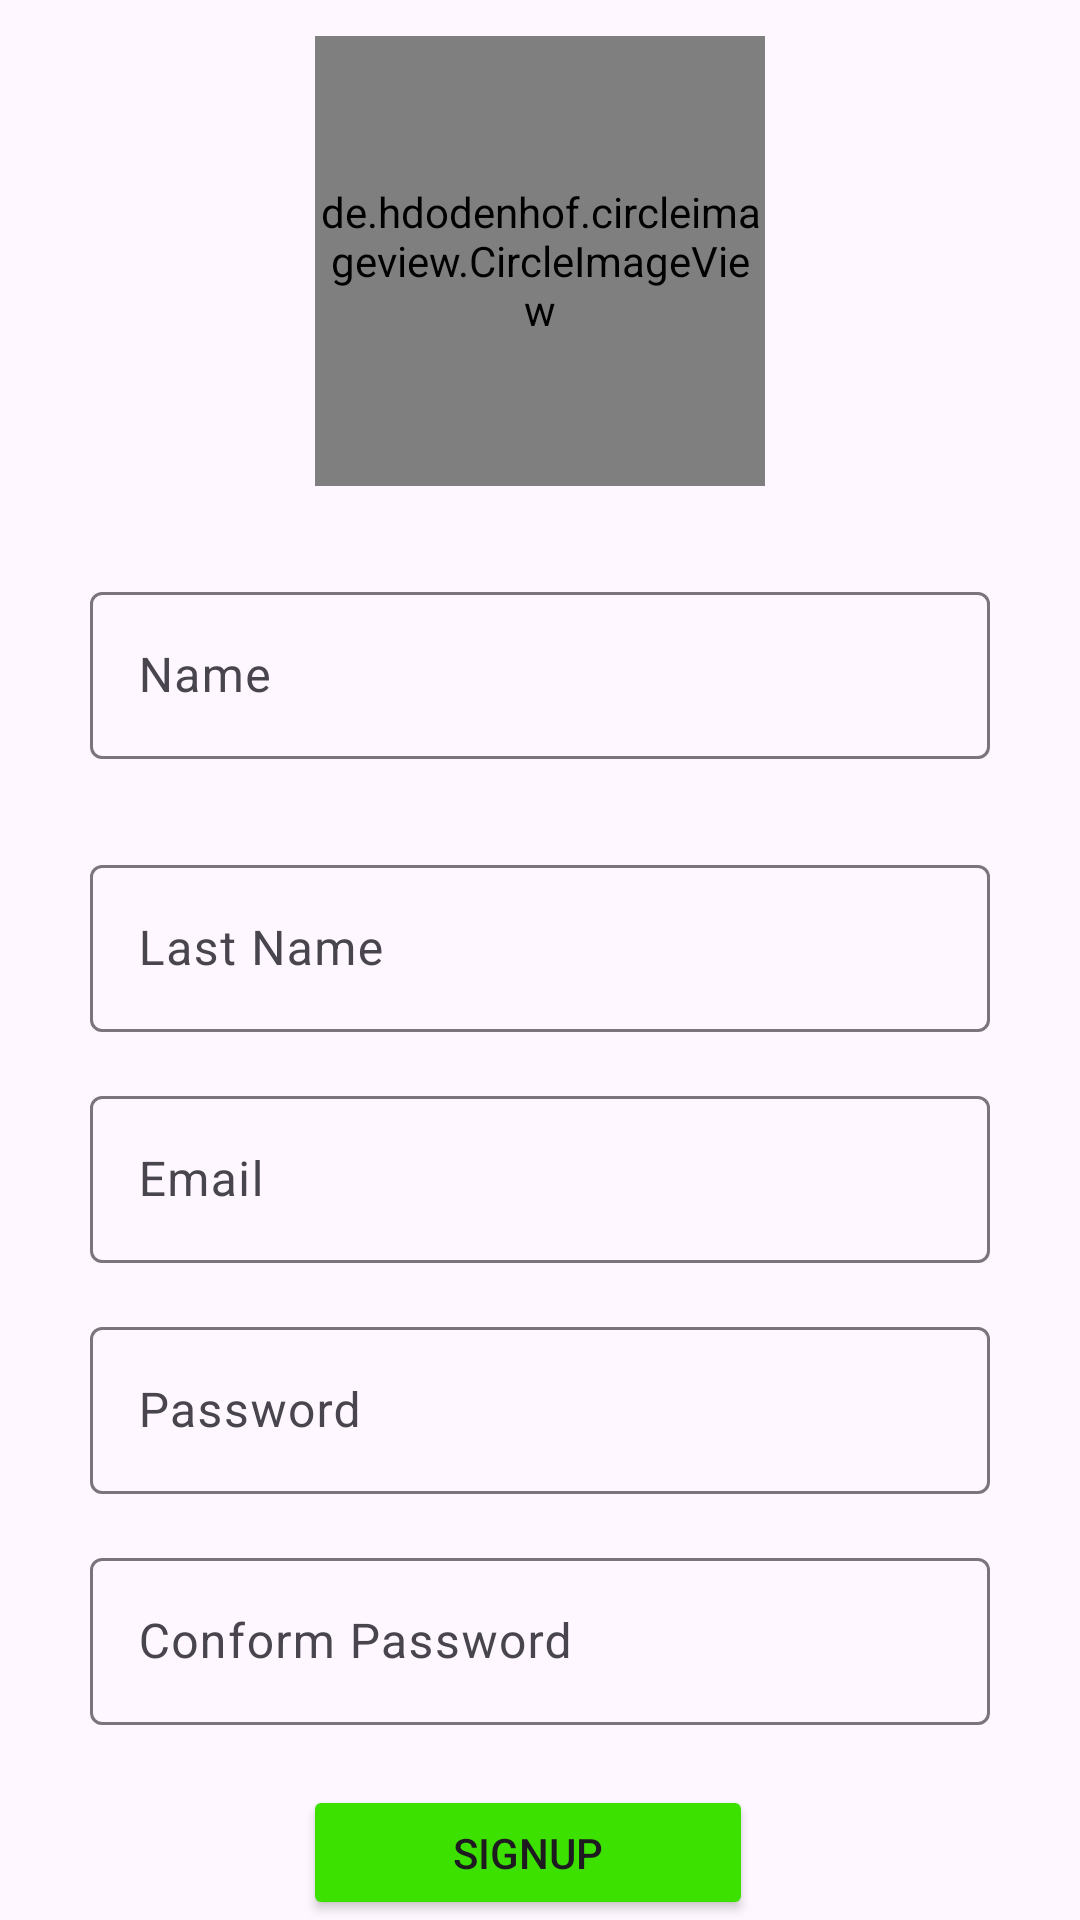

Write the Android layout XML for this screen, with the resource values it uses.
<!-- AndroidManifest.xml: application theme Theme.Freelancing -->
<!-- res/layout/activity_signup.xml -->
<?xml version="1.0" encoding="utf-8"?>
<LinearLayout xmlns:android="http://schemas.android.com/apk/res/android"
    xmlns:app="http://schemas.android.com/apk/res-auto"
    xmlns:tools="http://schemas.android.com/tools"
    android:layout_width="match_parent"
    android:layout_height="match_parent"
    android:orientation="vertical"
    tools:context=".auth.SignupActivity">

    <de.hdodenhof.circleimageview.CircleImageView
        android:id="@+id/circleImageView"
        android:layout_width="150dp"
        android:layout_height="150dp"
        android:layout_marginTop="12dp"
        android:background="@drawable/maher_logo"
        android:layout_gravity="center"
       />

    <com.google.android.material.textfield.TextInputLayout
        android:id="@+id/editTextUserName"
        android:layout_width="300dp"
        android:layout_gravity="center"
        android:layout_height="wrap_content"
        android:layout_marginTop="30dp"
        android:gravity="center"
        app:layout_constraintEnd_toEndOf="parent"
        app:layout_constraintStart_toStartOf="parent"
        app:layout_constraintTop_toBottomOf="@+id/circleImageView">

        <com.google.android.material.textfield.TextInputEditText
            android:layout_width="match_parent"
            android:layout_height="wrap_content"
            android:hint="Name"
            android:textAlignment="center"
            android:textColor="#000000" />
    </com.google.android.material.textfield.TextInputLayout>

    <com.google.android.material.textfield.TextInputLayout
        android:id="@+id/editTextUserLastName"
        android:layout_width="300dp"
        android:layout_gravity="center"
        android:layout_height="wrap_content"
        android:layout_marginTop="30dp"
        app:layout_constraintEnd_toEndOf="parent"
        app:layout_constraintStart_toStartOf="parent"
        app:layout_constraintTop_toBottomOf="@+id/editTextUserName">

        <com.google.android.material.textfield.TextInputEditText
            android:layout_width="match_parent"
            android:layout_height="wrap_content"
            android:hint="Last Name"
            android:textAlignment="center"
            android:textColor="#000000" />
    </com.google.android.material.textfield.TextInputLayout>

    <com.google.android.material.textfield.TextInputLayout
        android:id="@+id/editTextEmail"
        android:layout_width="300dp"
        android:layout_gravity="center"        android:layout_height="wrap_content"
        android:layout_marginTop="16dp"
        android:gravity="center"
        app:layout_constraintEnd_toEndOf="parent"
        app:layout_constraintStart_toStartOf="parent"
        app:layout_constraintTop_toBottomOf="@+id/editTextUserLastName">

        <com.google.android.material.textfield.TextInputEditText
            android:layout_width="match_parent"
            android:layout_height="wrap_content"
            android:hint="Email"
            android:textAlignment="center"
            android:textColor="#000000" />
    </com.google.android.material.textfield.TextInputLayout>

    <com.google.android.material.textfield.TextInputLayout
        android:id="@+id/editTextPassword"
        android:layout_width="300dp"
        android:layout_gravity="center"        android:layout_height="wrap_content"
        android:layout_marginTop="16dp"
        android:gravity="center"
        app:layout_constraintEnd_toEndOf="parent"
        app:layout_constraintStart_toStartOf="parent"
        app:layout_constraintTop_toBottomOf="@+id/editTextEmail">

        <com.google.android.material.textfield.TextInputEditText
            android:layout_width="match_parent"
            android:layout_height="wrap_content"
            android:hint="Password"
            android:textAlignment="center"
            android:textColor="#000000" />
    </com.google.android.material.textfield.TextInputLayout>

    <com.google.android.material.textfield.TextInputLayout
        android:id="@+id/editTextConforme"
        android:layout_width="300dp"
        android:layout_gravity="center"        android:layout_height="wrap_content"
        android:layout_marginTop="16dp"
        android:gravity="center"
        app:layout_constraintStart_toStartOf="parent"
        app:layout_constraintTop_toBottomOf="@+id/editTextPassword">

        <com.google.android.material.textfield.TextInputEditText
            android:layout_width="match_parent"
            android:layout_height="wrap_content"
            android:hint="Conform Password"
            android:textAlignment="center"
            android:textColor="#000000" />
    </com.google.android.material.textfield.TextInputLayout>

    <Button
        android:id="@+id/buttonSignUp"
        android:layout_width="150dp"
        android:layout_height="wrap_content"
        android:layout_marginStart="158dp"
        android:layout_marginTop="20dp"
        android:layout_marginEnd="162dp"
        android:backgroundTint="#3CE100"
        android:text="SignUp"
        android:layout_gravity="center"
        app:layout_constraintEnd_toEndOf="parent"
        app:layout_constraintStart_toStartOf="parent"
        app:layout_constraintTop_toBottomOf="@+id/editTextConforme" />

    <LinearLayout
        android:layout_width="match_parent"
        android:layout_height="wrap_content"
        android:layout_marginTop="16dp"
        android:orientation="horizontal"
        app:layout_constraintEnd_toEndOf="parent"
        app:layout_constraintStart_toStartOf="parent"
        app:layout_constraintTop_toBottomOf="@+id/buttonSignUp">

        <TextView
            android:id="@+id/textView6"
            android:layout_width="180dp"
            android:layout_height="wrap_content"
            android:layout_weight="1"
            android:layout_marginStart="12dp"
            android:text="By joining, you agree to Maher's " />

        <TextView
            android:id="@+id/TermOfServices"
            android:layout_width="wrap_content"
            android:layout_height="wrap_content"
            android:layout_weight="1"
            android:textColor="#3CE100"
            android:text="Terms of services" />
    </LinearLayout>


</LinearLayout>
<!-- resources referenced by this layout -->
<resources>
  <!-- drawable maher_logo: png bitmap (drawable, 94842 bytes) -->
  <style name="Theme.Freelancing" parent="Base.Theme.Freelancing" />
  <style name="Base.Theme.Freelancing" parent="Theme.Material3.DayNight.NoActionBar">
          
          
      </style>
</resources>
